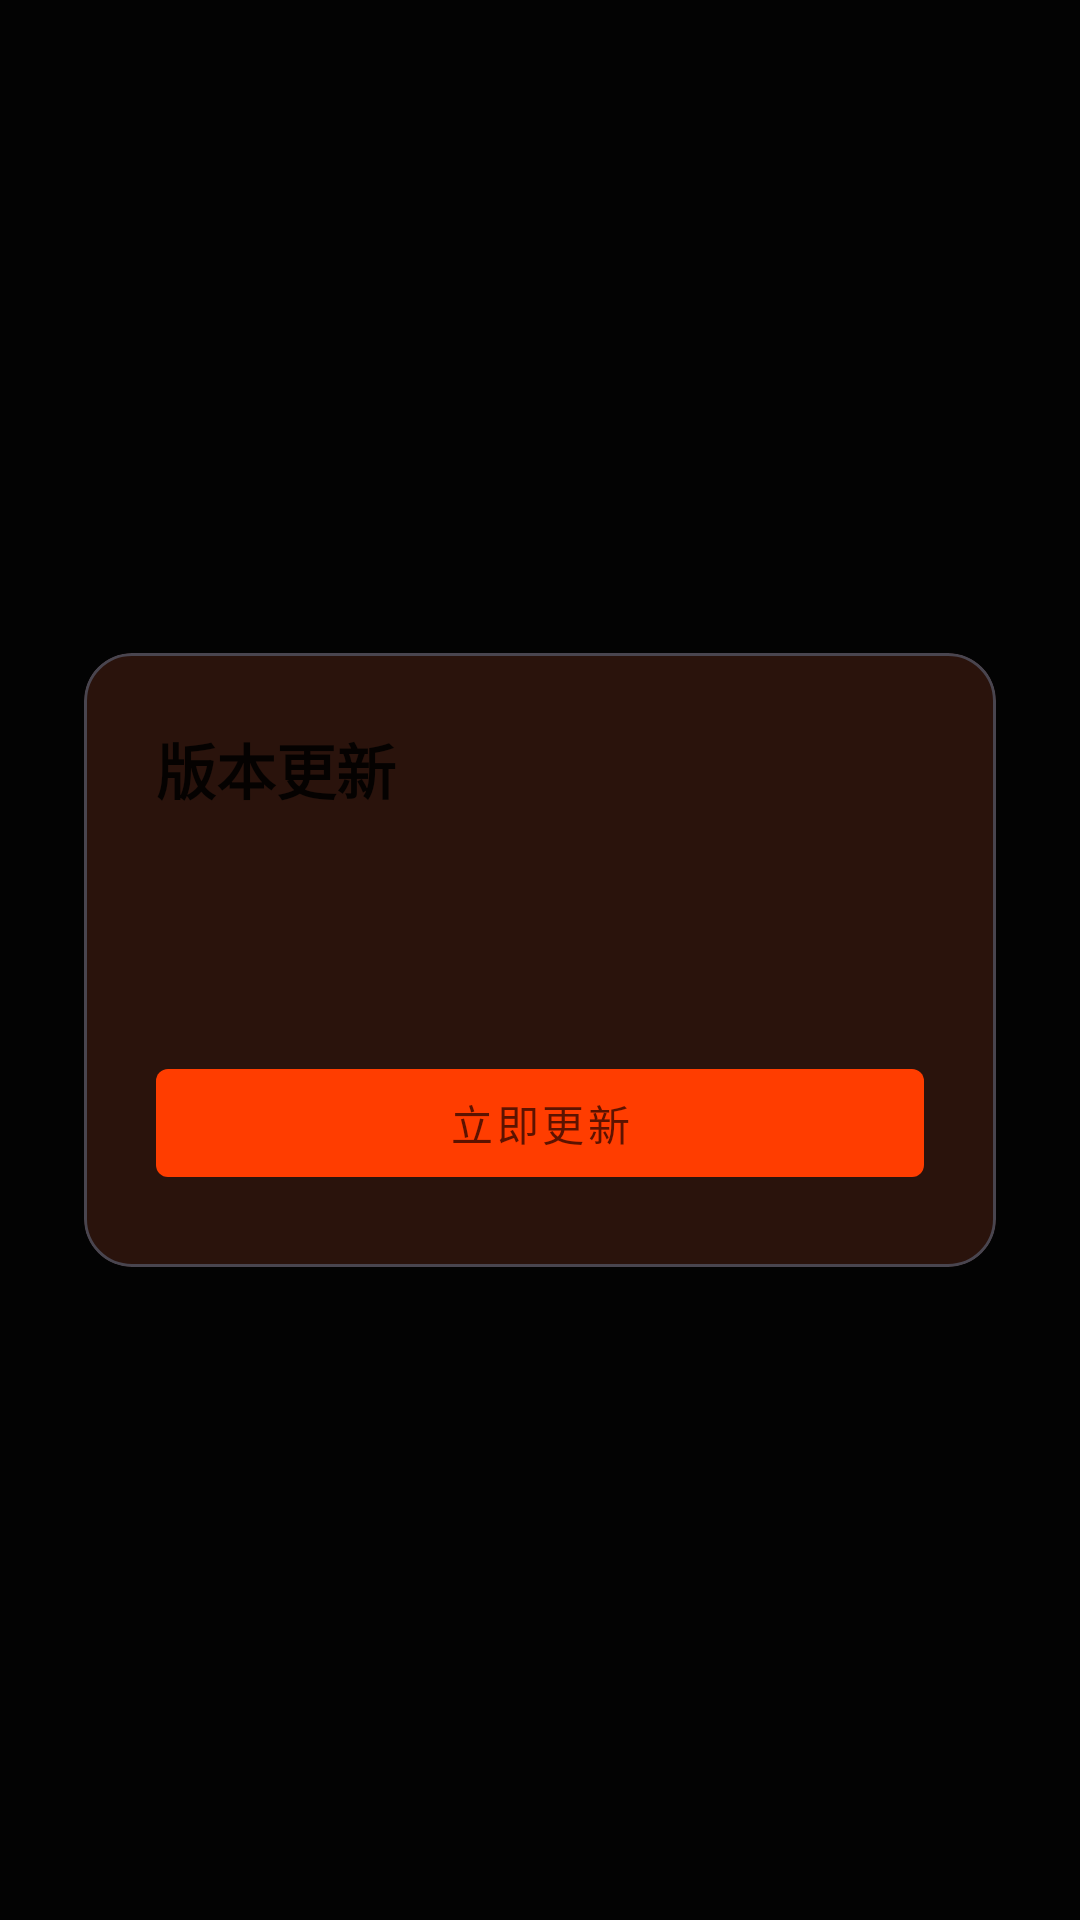

Reconstruct the res/layout file that produces this screen, plus the resources it refers to.
<!-- AndroidManifest.xml: application theme Theme.HongguoTheater -->
<!-- res/layout/dialog_app_update.xml -->
<?xml version="1.0" encoding="utf-8"?>
<FrameLayout xmlns:android="http://schemas.android.com/apk/res/android"
    xmlns:app="http://schemas.android.com/apk/res-auto"
    android:id="@+id/app_update_root"
    android:layout_width="match_parent"
    android:layout_height="match_parent"
    android:background="#CC000000"
    android:clickable="true"
    android:focusable="true">

    <com.google.android.material.card.MaterialCardView
        android:layout_width="match_parent"
        android:layout_height="wrap_content"
        android:layout_gravity="center"
        android:layout_marginStart="28dp"
        android:layout_marginEnd="28dp"
        app:cardCornerRadius="16dp"
        app:cardElevation="8dp">

        <LinearLayout
            android:layout_width="match_parent"
            android:layout_height="wrap_content"
            android:orientation="vertical"
            android:padding="24dp">

            <TextView
                android:id="@+id/app_update_title"
                android:layout_width="match_parent"
                android:layout_height="wrap_content"
                android:text="版本更新"
                android:textColor="#DE000000"
                android:textSize="20sp"
                android:textStyle="bold" />

            <TextView
                android:id="@+id/app_update_subtitle"
                android:layout_width="match_parent"
                android:layout_height="wrap_content"
                android:layout_marginTop="8dp"
                android:textColor="#99000000"
                android:textSize="14sp" />

            <ScrollView
                android:id="@+id/app_update_scroll"
                android:layout_width="match_parent"
                android:layout_height="wrap_content"
                android:layout_marginTop="12dp"
                android:maxHeight="180dp"
                android:scrollbars="vertical">

                <TextView
                    android:id="@+id/app_update_message"
                    android:layout_width="match_parent"
                    android:layout_height="wrap_content"
                    android:lineSpacingMultiplier="1.15"
                    android:textColor="#DE000000"
                    android:textSize="15sp" />
            </ScrollView>

            <com.google.android.material.button.MaterialButton
                android:id="@+id/app_update_btn_ok"
                style="@style/Widget.MaterialComponents.Button"
                android:layout_width="match_parent"
                android:layout_height="wrap_content"
                android:layout_marginTop="20dp"
                android:text="立即更新" />

            <com.google.android.material.button.MaterialButton
                android:id="@+id/app_update_btn_cancel"
                style="@style/Widget.MaterialComponents.Button.TextButton"
                android:layout_width="match_parent"
                android:layout_height="wrap_content"
                android:layout_marginTop="8dp"
                android:text="关闭"
                android:visibility="gone" />
        </LinearLayout>
    </com.google.android.material.card.MaterialCardView>
</FrameLayout>
<!-- resources referenced by this layout -->
<resources>
  <style name="Theme.HongguoTheater" parent="Theme.Material3.Dark.NoActionBar">
          <item name="colorPrimary">@color/primary</item>
          <item name="colorPrimaryContainer">@color/primary_container</item>
          <item name="colorOnPrimary">@color/on_primary</item>
          <item name="colorSecondary">@color/primary_light</item>
          <item name="colorSurface">@color/surface</item>
          <item name="colorOnSurface">@color/on_surface</item>
          <item name="colorOnSurfaceVariant">@color/on_surface_variant</item>
          <item name="colorSurfaceVariant">@color/surface_variant</item>
          <item name="colorOutline">@color/outline</item>
          <item name="colorError">@color/error</item>
          <item name="android:colorBackground">@color/background</item>
          <item name="android:windowBackground">@color/background</item>
          <item name="android:statusBarColor">@color/background</item>
          <item name="android:navigationBarColor">@color/surface_container</item>
          <item name="android:windowLightStatusBar">false</item>
      </style>
  <color name="primary">#FFFF3D00</color>
  <color name="primary_container">#FFFF7852</color>
  <color name="on_primary">#FF5C1300</color>
  <color name="primary_light">#FFFF8F70</color>
  <color name="surface">#FF0E0E0E</color>
  <color name="on_surface">#FFFFFFFF</color>
  <color name="on_surface_variant">#FFADAAAA</color>
  <color name="surface_variant">#FF262626</color>
  <color name="outline">#FF767575</color>
  <color name="error">#FFFF6E84</color>
  <color name="background">#FF0E0E0E</color>
  <color name="surface_container">#FF1A1A1A</color>
</resources>
